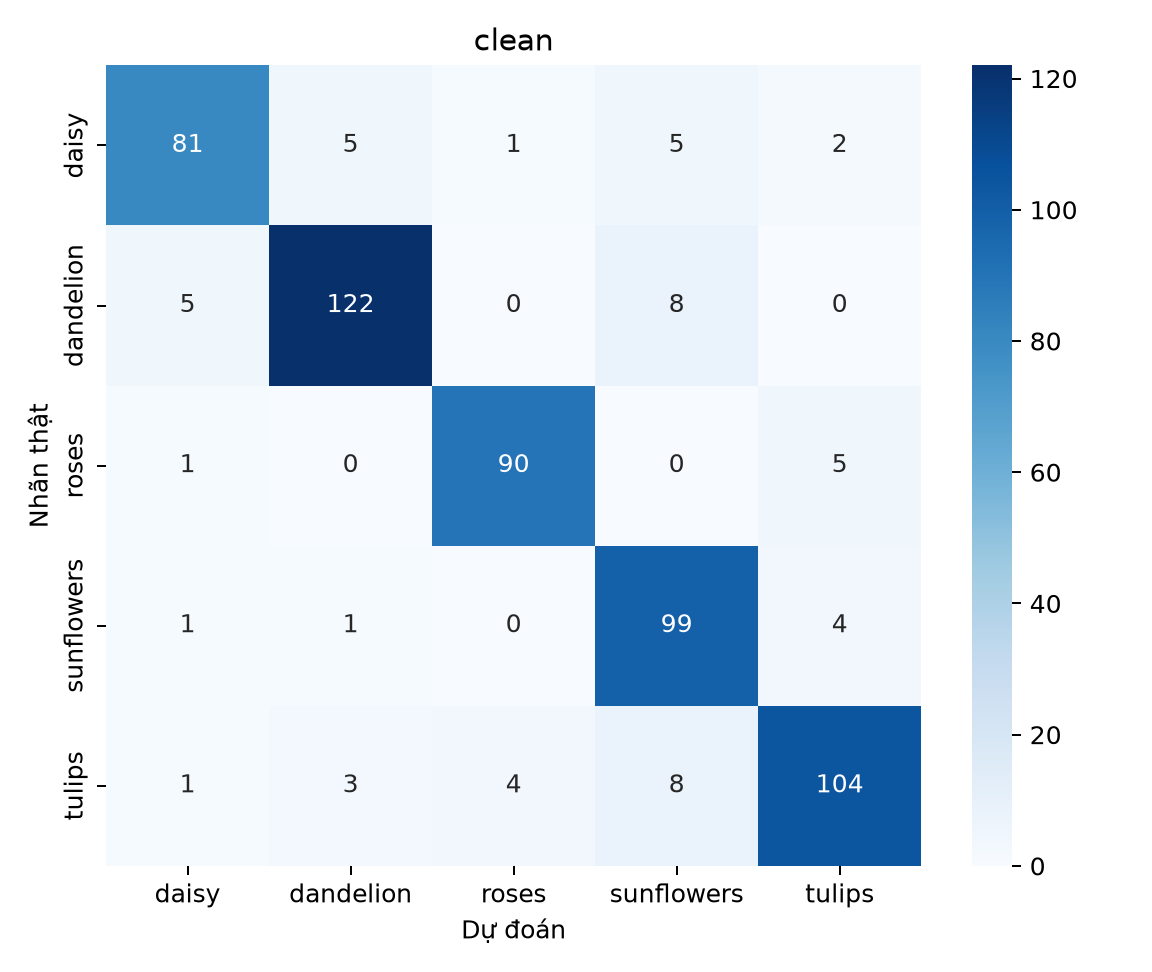

Data behind this chart, as committed beside it:
, daisy, dandelion, roses, sunflowers, tulips
daisy, 81, 5, 1, 5, 2
dandelion, 5, 122, 0, 8, 0
roses, 1, 0, 90, 0, 5
sunflowers, 1, 1, 0, 99, 4
tulips, 1, 3, 4, 8, 104
